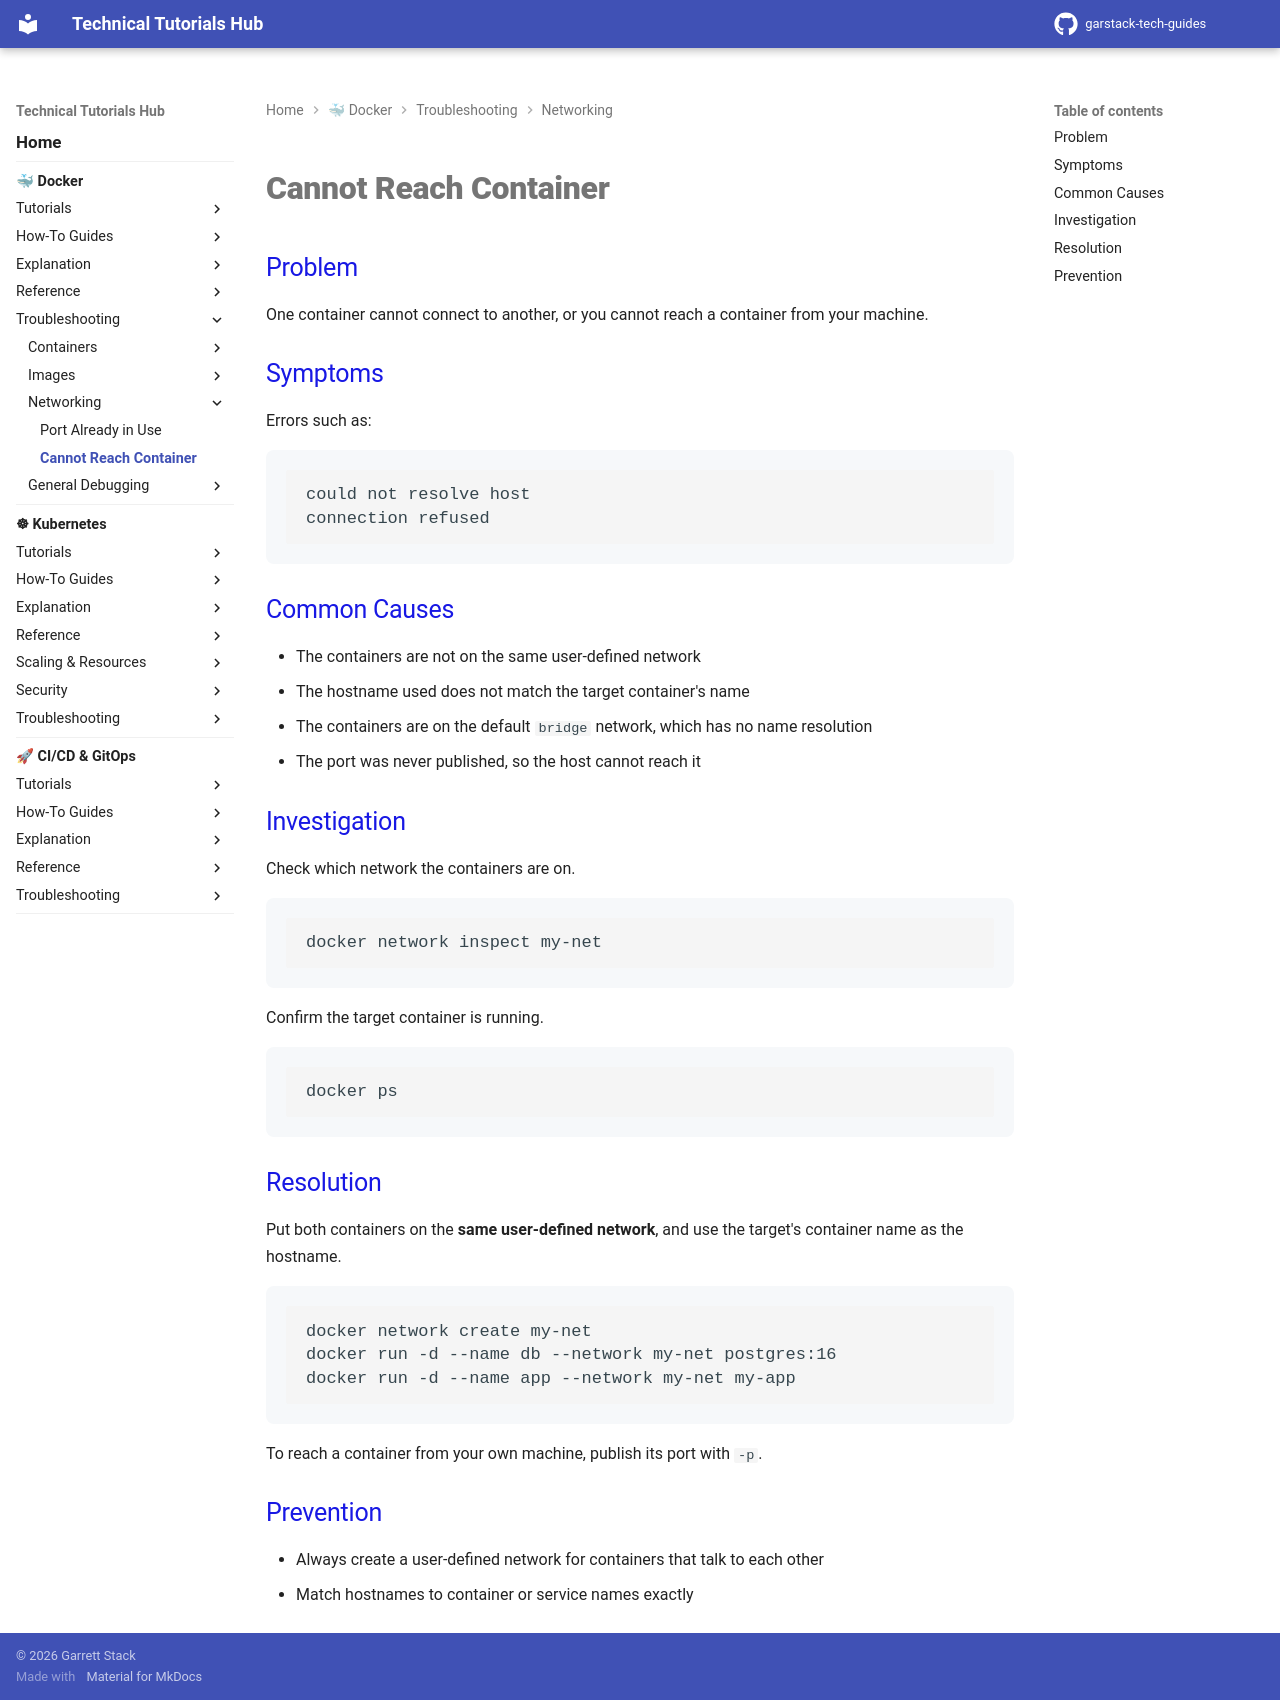

repository: garstack1/gstack-tech-guides · page: docker/troubleshooting/networking/cannot-reach-container/index.html · generator: mkdocs

# Cannot Reach Container

## Problem

One container cannot connect to another, or you cannot reach a container from your machine.

## Symptoms

Errors such as:

```text
could not resolve host
connection refused
```

## Common Causes

- The containers are not on the same user-defined network
- The hostname used does not match the target container's name
- The containers are on the default `bridge` network, which has no name resolution
- The port was never published, so the host cannot reach it

## Investigation

Check which network the containers are on.

```bash
docker network inspect my-net
```

Confirm the target container is running.

```bash
docker ps
```

## Resolution

Put both containers on the **same user-defined network**, and use the target's container name as the hostname.

```bash
docker network create my-net
docker run -d --name db --network my-net postgres:16
docker run -d --name app --network my-net my-app
```

To reach a container from your own machine, publish its port with `-p`.

## Prevention

- Always create a user-defined network for containers that talk to each other
- Match hostnames to container or service names exactly
